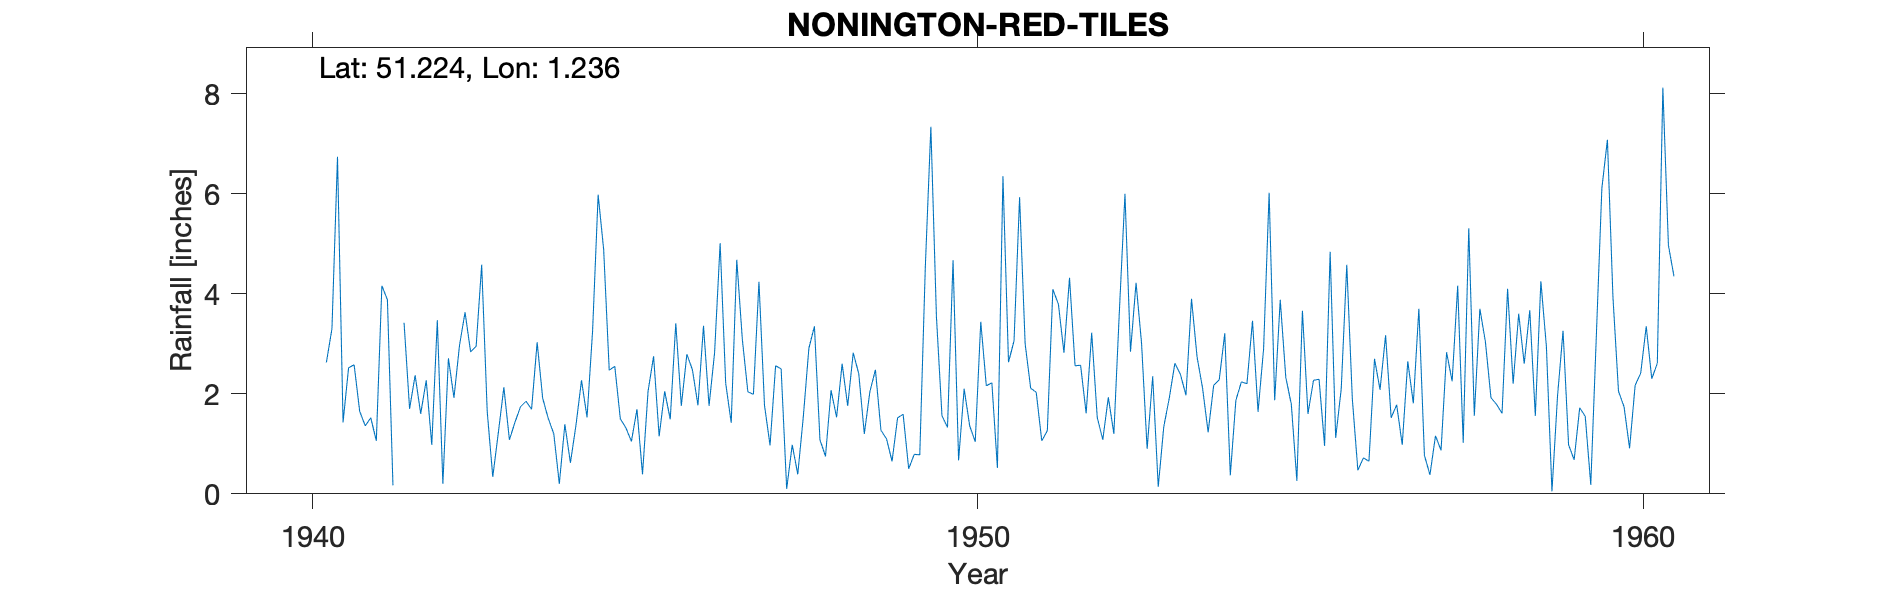

Source data for this figure (header and first rows):
NONINGTON-RED-TILES, , , , , , , , , , , , , , , , , , , , , , , 
Grid ref, TR2601552221, Long, 1.236, Lat, 51.22, Elevation, 140, ft, , , , , , , , , , , , , , , 
Station no, 291/1, , , , , , , , , , , , , , , , , , , , , , 
, 1931, 1932, 1933, 1934, 1935, 1936, 1937, 1938, 1939, 1940, 1941, 1942, 1943, 1944, 1945, 1946, 1947, 1948, 1949, 1950, 1951, 1952, 1953
January, , , , , , , , , , , 2.52, 2.37, 4.58, 1.51, 2.55, 1.76, 2.04, 3.35, 1.27, 1.33, 3.06, 2.57, 0.9
February, , , , , , , , , , , 2.58, 1.6, 1.64, 1.2, 1.5, 2.79, 1.99, 1.08, 1.1, 4.67, 5.93, 1.61, 2.35
March, , , , , , , , , , , 1.65, 2.27, 0.34, 0.2, 1.32, 2.48, 4.24, 0.75, 0.65, 0.67, 3, 3.22, 0.14
April, , , , , , , , , , , 1.36, 0.98, 1.22, 1.39, 1.05, 1.77, 1.77, 2.07, 1.52, 2.1, 2.11, 1.53, 1.34
May, , , , , , , , , , , 1.52, 3.47, 2.13, 0.62, 1.69, 3.36, 0.97, 1.53, 1.59, 1.36, 2.03, 1.08, 1.92
June, , , , , , , , , , , 1.06, 0.2, 1.08, 1.37, 0.39, 1.76, 2.56, 2.6, 0.5, 1.04, 1.06, 1.93, 2.61
July, , , , , , , , , , , 4.16, 2.71, 1.43, 2.27, 2.05, 2.82, 2.5, 1.76, 0.79, 3.44, 1.26, 1.2, 2.39
August, , , , , , , , , , , 3.88, 1.92, 1.74, 1.53, 2.75, 5.01, 0.1, 2.82, 0.78, 2.16, 4.09, 3.67, 1.97
September, , , , , , , , , , 2.63, 0.17, 2.97, 1.85, 3.26, 1.15, 2.21, 0.98, 2.4, 4.54, 2.22, 3.79, 6, 3.9
October, , , , , , , , , , 3.3, , 3.63, 1.69, 5.98, 2.05, 1.42, 0.39, 1.2, 7.34, 0.52, 2.82, 2.84, 2.74
November, , , , , , , , , , 6.74, 3.42, 2.84, 3.03, 4.88, 1.49, 4.68, 1.54, 2.04, 3.55, 6.35, 4.32, 4.22, 2.11
December, , , , , , , , , , 1.43, 1.7, 2.95, 1.91, 2.47, 3.41, 3.09, 2.91, 2.48, 1.56, 2.63, 2.56, 3, 1.23
Total, , , , , , , , , , , , 27.91, 22.64, 26.68, 21.4, 33.15, 21.99, 24.08, 25.19, 28.49, 36.03, 32.87, 23.6
1941 Oct estimated, , , , , , , , , , , , , , , , , , , , , , , 
